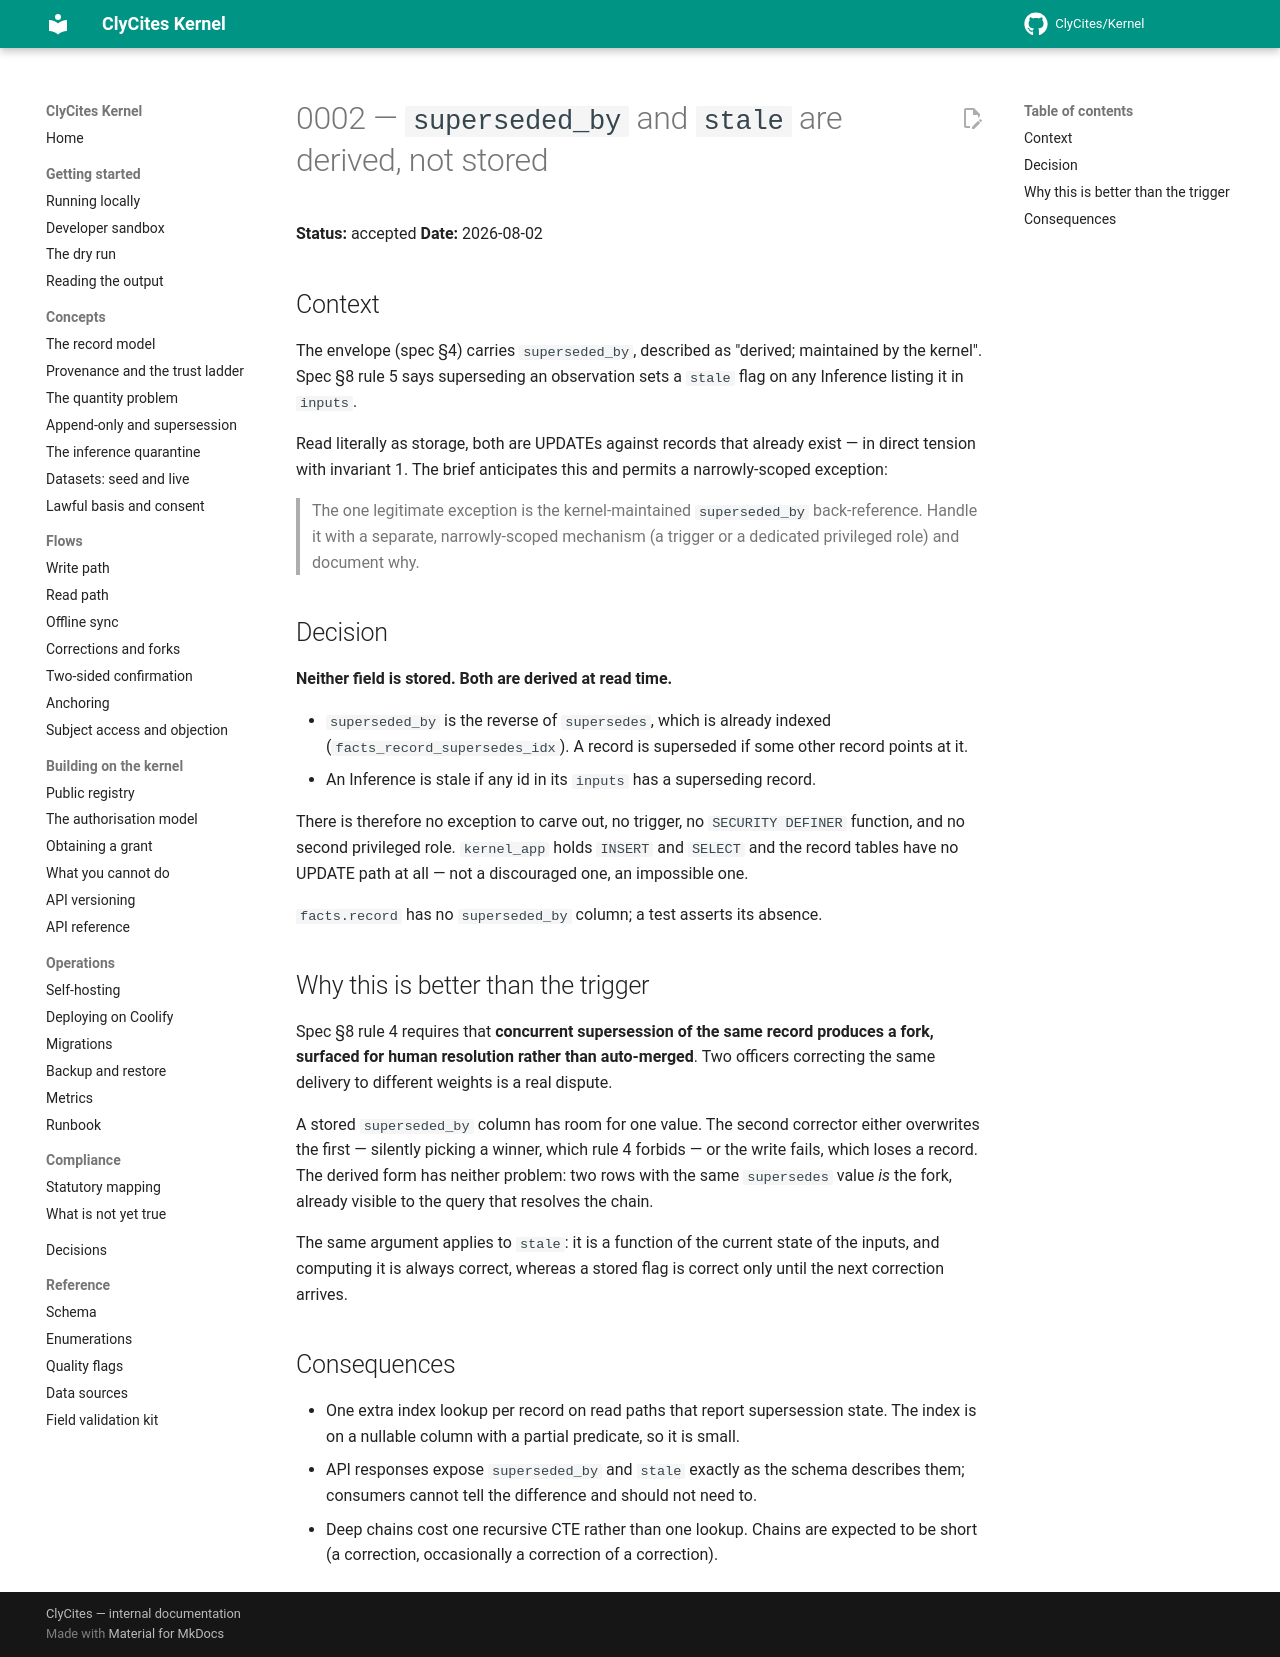

repository: ClyCites/Kernel · page: dev/decisions/0002-derived-fields/index.html · generator: mkdocs

# 0002 — `superseded_by` and `stale` are derived, not stored

**Status:** accepted
**Date:** 2026-08-02

## Context

The envelope (spec §4) carries `superseded_by`, described as "derived;
maintained by the kernel". Spec §8 rule 5 says superseding an observation sets a
`stale` flag on any Inference listing it in `inputs`.

Read literally as storage, both are UPDATEs against records that already exist —
in direct tension with invariant 1. The brief anticipates this and permits a
narrowly-scoped exception:

> The one legitimate exception is the kernel-maintained `superseded_by`
> back-reference. Handle it with a separate, narrowly-scoped mechanism (a
> trigger or a dedicated privileged role) and document why.

## Decision

**Neither field is stored. Both are derived at read time.**

- `superseded_by` is the reverse of `supersedes`, which is already indexed
  (`facts_record_supersedes_idx`). A record is superseded if some other record
  points at it.
- An Inference is stale if any id in its `inputs` has a superseding record.

There is therefore no exception to carve out, no trigger, no `SECURITY DEFINER`
function, and no second privileged role. `kernel_app` holds `INSERT` and
`SELECT` and the record tables have no UPDATE path at all — not a discouraged
one, an impossible one.

`facts.record` has no `superseded_by` column; a test asserts its absence.

## Why this is better than the trigger

Spec §8 rule 4 requires that **concurrent supersession of the same record
produces a fork, surfaced for human resolution rather than auto-merged**. Two
officers correcting the same delivery to different weights is a real dispute.

A stored `superseded_by` column has room for one value. The second corrector
either overwrites the first — silently picking a winner, which rule 4 forbids —
or the write fails, which loses a record. The derived form has neither problem:
two rows with the same `supersedes` value *is* the fork, already visible to the
query that resolves the chain.

The same argument applies to `stale`: it is a function of the current state of
the inputs, and computing it is always correct, whereas a stored flag is correct
only until the next correction arrives.

## Consequences

- One extra index lookup per record on read paths that report supersession
  state. The index is on a nullable column with a partial predicate, so it is
  small.
- API responses expose `superseded_by` and `stale` exactly as the schema
  describes them; consumers cannot tell the difference and should not need to.
- Deep chains cost one recursive CTE rather than one lookup. Chains are expected
  to be short (a correction, occasionally a correction of a correction).
